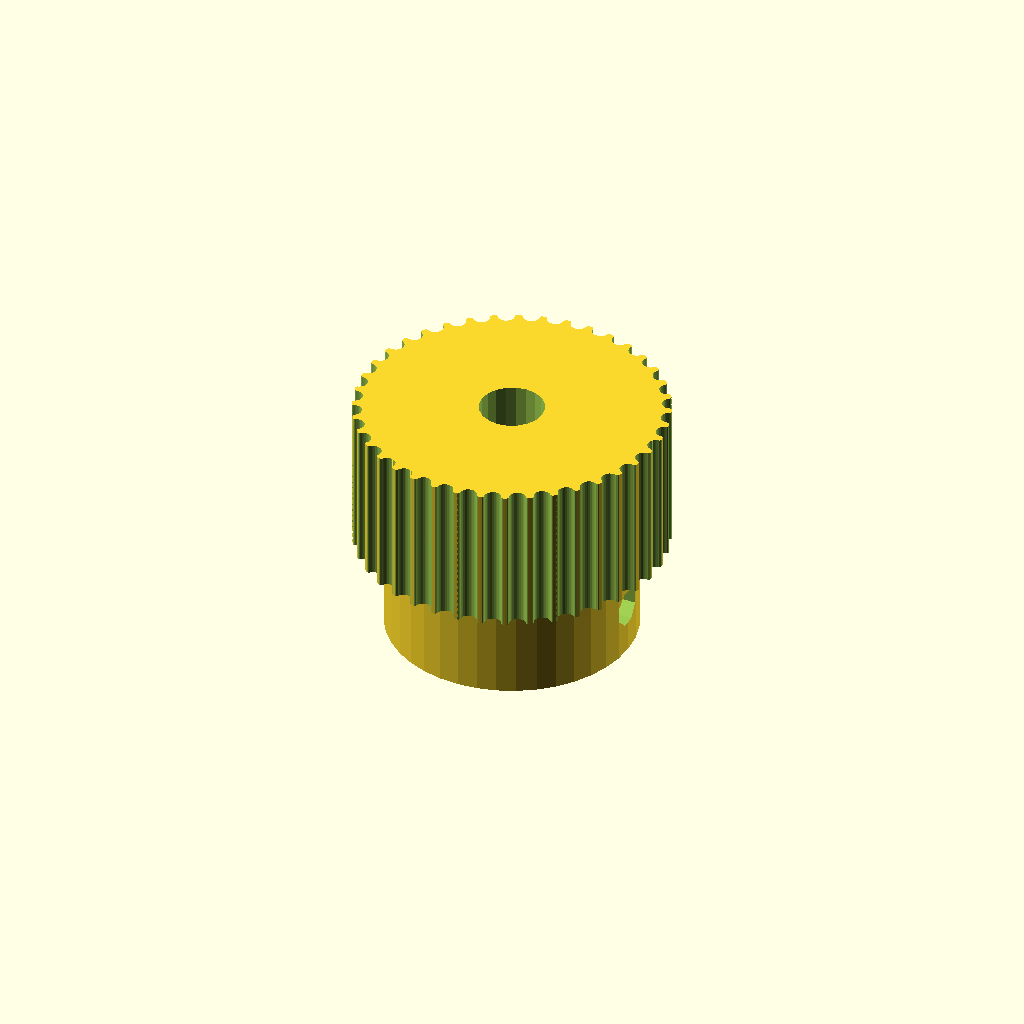
Cell 1: the model at its default parameters.
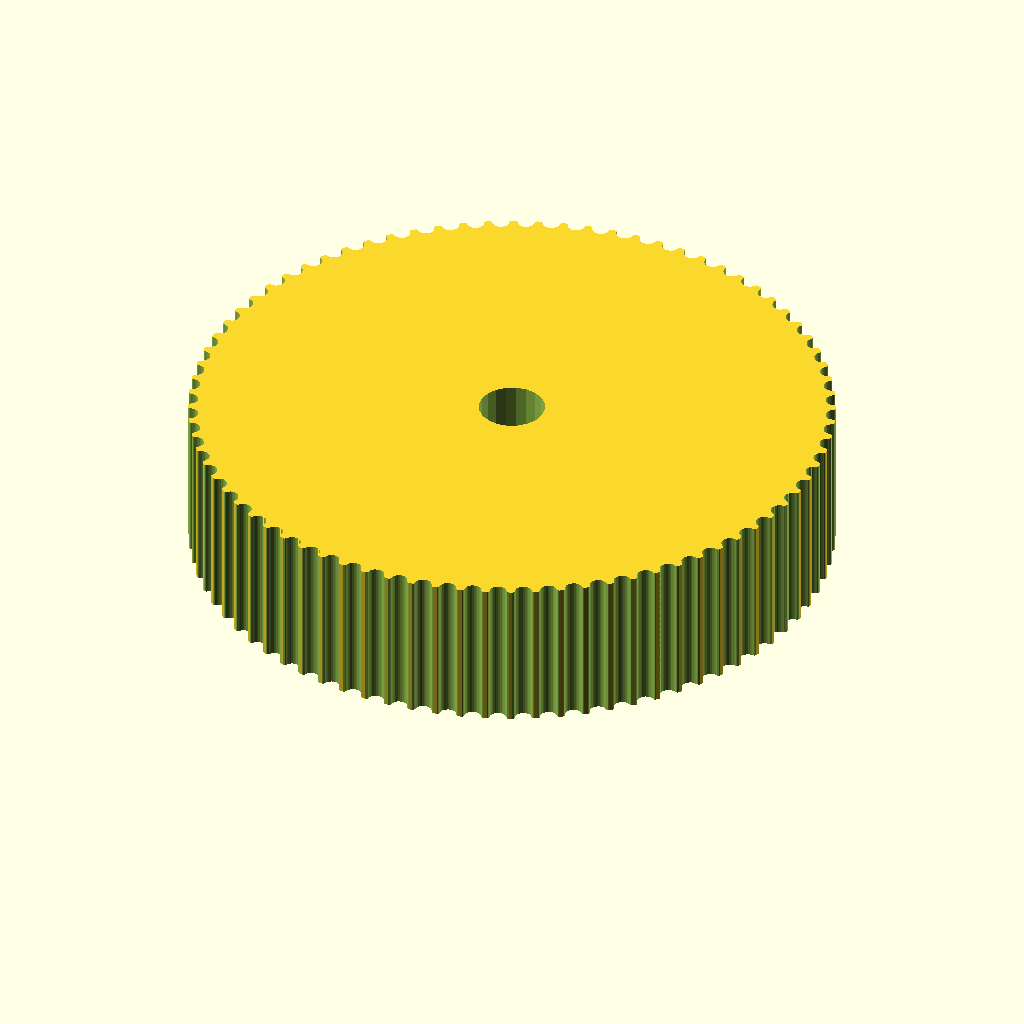
Cell 2 — teeth set to 80, the other parameters unchanged.
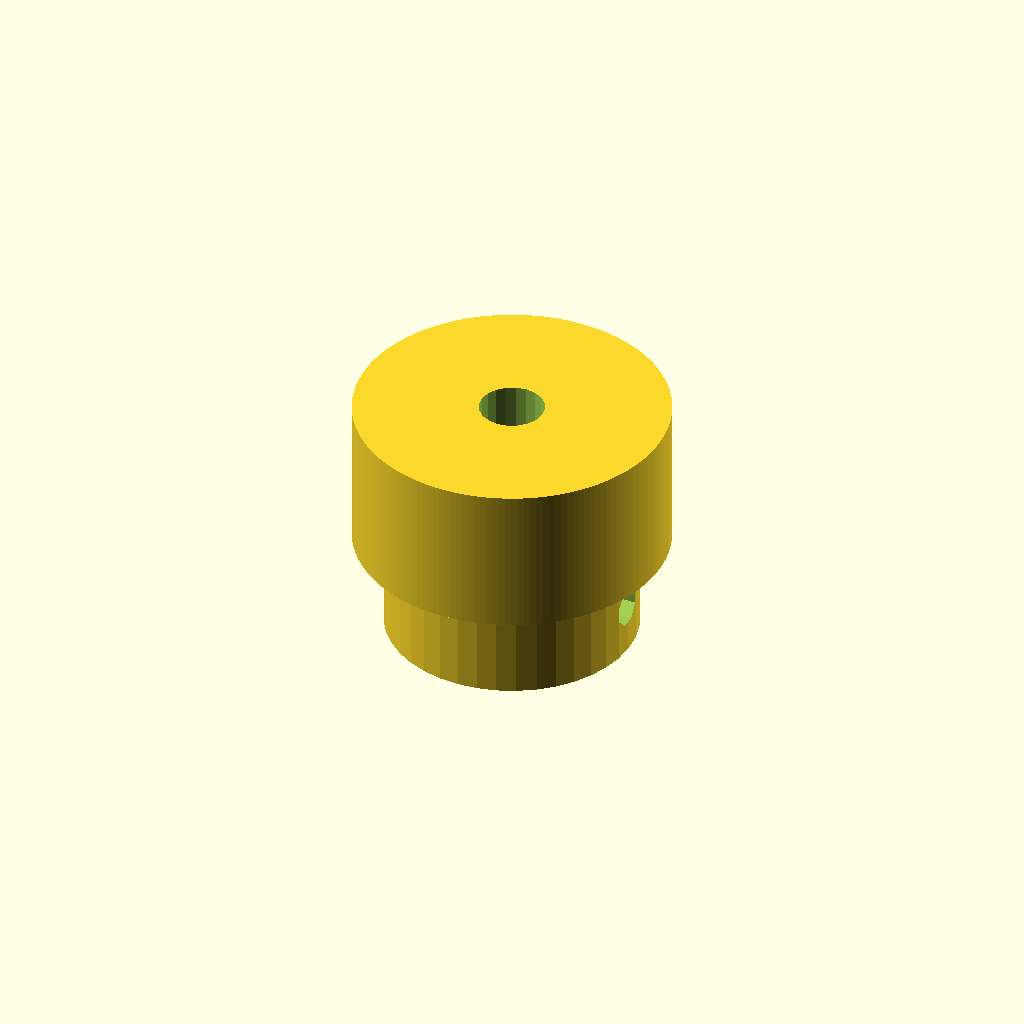
Cell 3: profile = 24 (everything else at default).
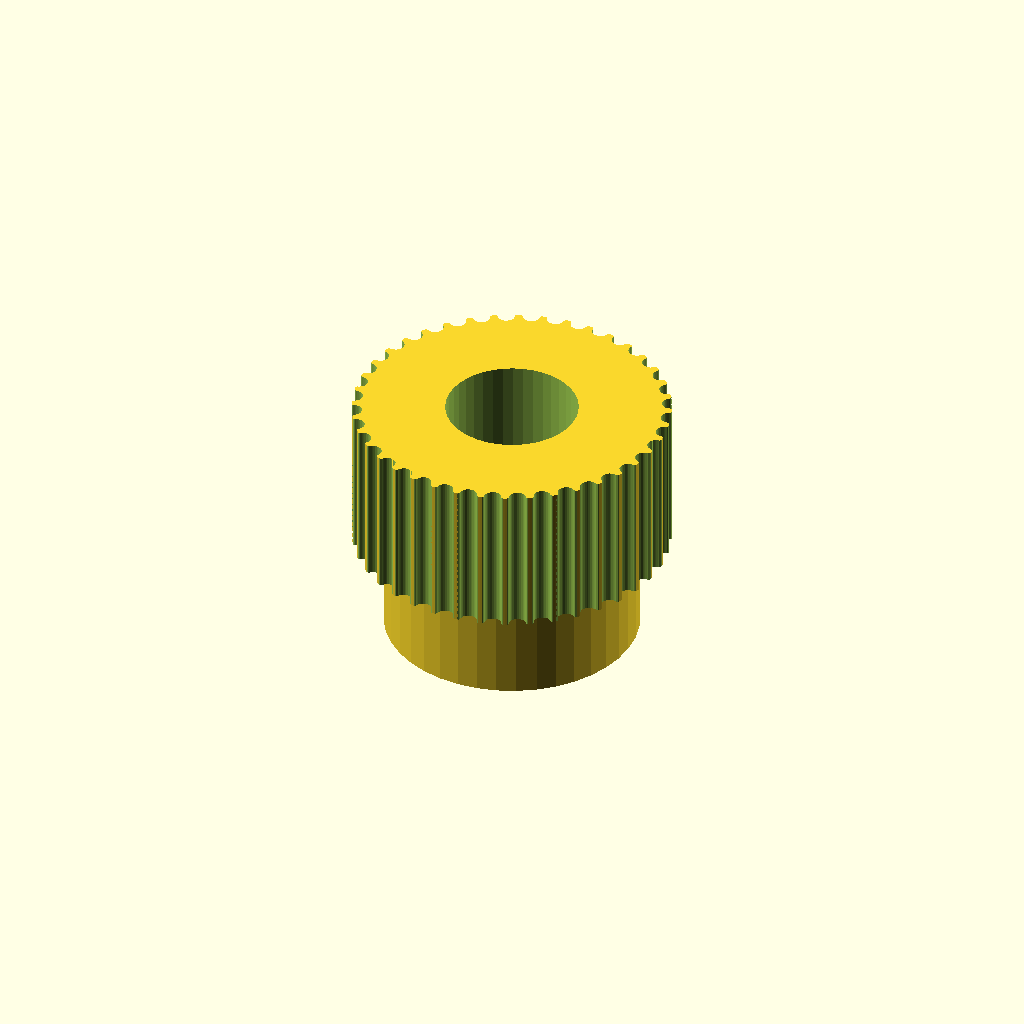
Cell 4 — motor_shaft set to 10.4, the other parameters unchanged.
One fixed orthographic camera (rotation 55°, 0°, 25°; colour scheme Cornfield) for every cell.
OpenSCAD source file SCAD/parametric_pulley.scad:
// Parametric Pulley with multiple belt profiles
// by droftarts January 2012

// Based on pulleys by:
// http://www.thingiverse.com/thing:11256 by me!
// https://github.com/prusajr/PrusaMendel by Josef Prusa
// http://www.thingiverse.com/thing:3104 by GilesBathgate
// http://www.thingiverse.com/thing:2079 by nophead

// dxf tooth data from http://oem.cadregister.com/asp/PPOW_Entry.asp?company=915217&elementID=07807803/METRIC/URETH/WV0025/F
// pulley diameter checked and modelled from data at http://www.sdp-si.com/D265/HTML/D265T016.html

/**
 * @name Pulley
 * @category Printed
 * @using 1 x m3 nut, normal or nyloc
 * @using 1 x m3x10 set screw or 1 x m3x8 grub screw
 */


// tuneable constants

teeth = 40;			// Number of teeth, standard Mendel T5 belt = 8, gives Outside Diameter of 11.88mm
profile = 12;		// 1=MXL 2=40DP 3=XL 4=H 5=T2.5 6=T5 7=T10 8=AT5 9=HTD_3mm 10=HTD_5mm 11=HTD_8mm 12=GT2_2mm 13=GT2_3mm 14=GT2_5mm

motor_shaft = 5.2;	// NEMA17 motor shaft exact diameter = 5
m3_dia = 3.2;		// 3mm hole diameter
m3_nut_hex = 1;		// 1 for hex, 0 for square nut
m3_nut_flats = 5.7;	// normal M3 hex nut exact width = 5.5
m3_nut_depth = 2.7;	// normal M3 hex nut exact depth = 2.4, nyloc = 4

retainer = 0;		// Belt retainer above teeth, 0 = No, 1 = Yes
retainer_ht = 1.5;	// height of retainer flange over pulley, standard = 1.5
idler = 0;			// Belt retainer below teeth, 0 = No, 1 = Yes
idler_ht = 1.5;		// height of idler flange over pulley, standard = 1.5

pulley_t_ht = 12;	// length of toothed part of pulley, standard = 12
pulley_b_ht = 8;		// pulley base height, standard = 8. Set to same as idler_ht if you want an idler but no pulley.
pulley_b_dia = 20;	// pulley base diameter, standard = 20
no_of_nuts = 1;		// number of captive nuts required, standard = 1
nut_angle = 90;		// angle between nuts, standard = 90
nut_shaft_distance = 1.2;	// distance between inner face of nut and shaft, can be negative.


//	********************************
//	** Scaling tooth for good fit **
//	********************************
/*	To improve fit of belt to pulley, set the following constant. Decrease or increase by 0.1mm at a time. We are modelling the *BELT* tooth here, not the tooth on the pulley. Increasing the number will *decrease* the pulley tooth size. Increasing the tooth width will also scale proportionately the tooth depth, to maintain the shape of the tooth, and increase how far into the pulley the tooth is indented. Can be negative */

additional_tooth_width = 0.2; //mm

//	If you need more tooth depth than this provides, adjust the following constant. However, this will cause the shape of the tooth to change.

additional_tooth_depth = 0; //mm

// calculated constants

nut_elevation = pulley_b_ht/2;
m3_nut_points = 2*((m3_nut_flats/2)/cos(30)); // This is needed for the nut trap

// The following set the pulley diameter for a given number of teeth

MXL_pulley_dia = tooth_spacing (2.032,0.254);
40DP_pulley_dia = tooth_spacing (2.07264,0.1778);
XL_pulley_dia = tooth_spacing (5.08,0.254);
H_pulley_dia = tooth_spacing (9.525,0.381);
T2_5_pulley_dia = tooth_spaceing_curvefit (0.7467,0.796,1.026);
T5_pulley_dia = tooth_spaceing_curvefit (0.6523,1.591,1.064);
T10_pulley_dia = tooth_spacing (10,0.93);
AT5_pulley_dia = tooth_spaceing_curvefit (0.6523,1.591,1.064);
HTD_3mm_pulley_dia = tooth_spacing (3,0.381);
HTD_5mm_pulley_dia = tooth_spacing (5,0.5715);
HTD_8mm_pulley_dia = tooth_spacing (8,0.6858);
GT2_2mm_pulley_dia = tooth_spacing (2,0.254);
GT2_3mm_pulley_dia = tooth_spacing (3,0.381);
GT2_5mm_pulley_dia = tooth_spacing (5,0.5715);

// The following calls the pulley creation part, and passes the pulley diameter and tooth width to that module

doit(12);

module doit(profile) {
	if ( profile == 1 ) { pulley ( "MXL" , MXL_pulley_dia , 0.508 , 1.321 ); }
	if ( profile == 2 ) { pulley ( "40 D.P." , 40DP_pulley_dia , 0.457 , 1.226 ); }
	if ( profile == 3 ) { pulley ( "XL" , XL_pulley_dia , 1.27, 3.051 ); }
	if ( profile == 4 ) { pulley ( "H" , H_pulley_dia ,1.905 , 5.359 ); }
	if ( profile == 5 ) { pulley ( "T2.5" , T2_5_pulley_dia , 0.7 , 1.678 ); }
	if ( profile == 6 ) { pulley ( "T5" , T5_pulley_dia , 1.19 , 3.264 ); }
	if ( profile == 7 ) { pulley ( "T10" , T10_pulley_dia , 2.5 , 6.13 ); }
	if ( profile == 8 ) { pulley ( "AT5" , AT5_pulley_dia , 1.19 , 4.268 ); }
	if ( profile == 9 ) { pulley ( "HTD 3mm" , HTD_3mm_pulley_dia , 1.289 , 2.27 ); }
	if ( profile == 10 ) { pulley ( "HTD 5mm" , HTD_5mm_pulley_dia , 2.199 , 3.781 ); }
	if ( profile == 11 ) { pulley ( "HTD 8mm" , HTD_8mm_pulley_dia , 3.607 , 6.603 ); }
	if ( profile == 12 ) { pulley ( "GT2 2mm" , GT2_2mm_pulley_dia , 0.764 , 1.494 ); }
	if ( profile == 13 ) { pulley ( "GT2 3mm" , GT2_3mm_pulley_dia , 1.169 , 2.31 ); }
	if ( profile == 14 ) { pulley ( "GT2 5mm" , GT2_5mm_pulley_dia , 1.969 , 3.952 ); }
}
// Functions

function tooth_spaceing_curvefit (b,c,d)
	= ((c * pow(teeth,d)) / (b + pow(teeth,d))) * teeth ;

function tooth_spacing(tooth_pitch,pitch_line_offset)
	= (2*((teeth*tooth_pitch)/(3.14159265*2)-pitch_line_offset)) ;

// Main Module

module pulley( belt_type , pulley_OD , tooth_depth , tooth_width )
	{
	echo (str("Belt type = ",belt_type,"; Number of teeth = ",teeth,"; Pulley Outside Diameter = ",pulley_OD,"mm "));
	tooth_distance_from_centre = sqrt( pow(pulley_OD/2,2) - pow((tooth_width+additional_tooth_width)/2,2));
	tooth_width_scale = (tooth_width + additional_tooth_width ) / tooth_width;
	tooth_depth_scale = ((tooth_depth + additional_tooth_depth ) / tooth_depth) ;


//	************************************************************************
//	*** uncomment the following line if pulley is wider than puller base ***
//	************************************************************************

//	translate ([0,0, pulley_b_ht + pulley_t_ht + retainer_ht ]) rotate ([0,180,0])

	difference()
	 {	 
		union()
		{
			//base
	
			if ( pulley_b_ht < 2 ) { echo ("CAN'T DRAW PULLEY BASE, HEIGHT LESS THAN 2!!!"); } else {
				rotate_extrude($fn=pulley_b_dia*2)
				{
						square([pulley_b_dia/2-1,pulley_b_ht]);
						square([pulley_b_dia/2,pulley_b_ht-1]);
						translate([pulley_b_dia/2-1,pulley_b_ht-1]) circle(1);
				}
			}
	
		difference()
			{
			//shaft - diameter is outside diameter of pulley
			
			translate([0,0,pulley_b_ht]) 
			rotate ([0,0,360/(teeth*4)]) 
			cylinder(r=pulley_OD/2,h=pulley_t_ht, $fn=teeth*4);
	
			//teeth - cut out of shaft
		
			for(i=[1:teeth]) 
			rotate([0,0,i*(360/teeth)])
			translate([0,-tooth_distance_from_centre,pulley_b_ht -1]) 
			scale ([ tooth_width_scale , tooth_depth_scale , 1 ]) 
			{
			if ( profile == 1 ) { MXL();}
			if ( profile == 2 ) { 40DP();}
			if ( profile == 3 ) { XL();}
			if ( profile == 4 ) { H();}
			if ( profile == 5 ) { T2_5();}
			if ( profile == 6 ) { T5();}
			if ( profile == 7 ) { T10();}
			if ( profile == 8 ) { AT5();}
			if ( profile == 9 ) { HTD_3mm();}
			if ( profile == 10 ) { HTD_5mm();}
			if ( profile == 11 ) { HTD_8mm();}
			if ( profile == 12 ) { GT2_2mm();}
			if ( profile == 13 ) { GT2_3mm();}
			if ( profile == 14 ) { GT2_5mm();}
			}

			}
			
		//belt retainer / idler
		if ( retainer > 0 ) {translate ([0,0, pulley_b_ht + pulley_t_ht ]) 
		rotate_extrude($fn=teeth*4)  
		polygon([[0,0],[pulley_OD/2,0],[pulley_OD/2 + retainer_ht , retainer_ht],[0 , retainer_ht],[0,0]]);}
		
		if ( idler > 0 ) {translate ([0,0, pulley_b_ht - idler_ht ]) 
		rotate_extrude($fn=teeth*4)  
		polygon([[0,0],[pulley_OD/2 + idler_ht,0],[pulley_OD/2 , idler_ht],[0 , idler_ht],[0,0]]);}
	
		}
	   
		//hole for motor shaft
		translate([0,0,-1])cylinder(r=motor_shaft/2,h=pulley_b_ht + pulley_t_ht + retainer_ht + 2,$fn=motor_shaft*4);
				
		//captive nut and grub screw holes
	
		if ( pulley_b_ht < m3_nut_flats ) { echo ("CAN'T DRAW CAPTIVE NUTS, HEIGHT LESS THAN NUT DIAMETER!!!"); } else {
		if ( (pulley_b_dia - motor_shaft)/2 < m3_nut_depth + 3 ) { echo ("CAN'T DRAW CAPTIVE NUTS, DIAMETER TOO SMALL FOR NUT DEPTH!!!"); } else {
	
			for(j=[1:no_of_nuts]) rotate([0,0,j*nut_angle])
			translate([0,0,nut_elevation])rotate([90,0,0])
	
			union()
			{
				//entrance
				translate([0,-pulley_b_ht/4-0.5,motor_shaft/2+m3_nut_depth/2+nut_shaft_distance]) cube([m3_nut_flats,pulley_b_ht/2+1,m3_nut_depth],center=true);
	
				//nut
				if ( m3_nut_hex > 0 )
					{
						// hex nut
						translate([0,0.25,motor_shaft/2+m3_nut_depth/2+nut_shaft_distance]) rotate([0,0,30]) cylinder(r=m3_nut_points/2,h=m3_nut_depth,center=true,$fn=6);
					} else {
						// square nut
						translate([0,0.25,motor_shaft/2+m3_nut_depth/2+nut_shaft_distance]) cube([m3_nut_flats,m3_nut_flats,m3_nut_depth],center=true);
					}
	
				//grub screw hole
				rotate([0,0,22.5])cylinder(r=m3_dia/2,h=pulley_b_dia/2+1,$fn=8);
			}
		}}
	 }
	   
	}


// Tooth profile modules

module MXL()
	{
	linear_extrude(height=pulley_t_ht+2) polygon([[-0.660421,-0.5],[-0.660421,0],[-0.621898,0.006033],[-0.587714,0.023037],[-0.560056,0.049424],[-0.541182,0.083609],[-0.417357,0.424392],[-0.398413,0.458752],[-0.370649,0.48514],[-0.336324,0.502074],[-0.297744,0.508035],[0.297744,0.508035],[0.336268,0.502074],[0.370452,0.48514],[0.39811,0.458752],[0.416983,0.424392],[0.540808,0.083609],[0.559752,0.049424],[0.587516,0.023037],[0.621841,0.006033],[0.660421,0],[0.660421,-0.5]]);
	}

module 40DP()
	{
	linear_extrude(height=pulley_t_ht+2) polygon([[-0.612775,-0.5],[-0.612775,0],[-0.574719,0.010187],[-0.546453,0.0381],[-0.355953,0.3683],[-0.327604,0.405408],[-0.291086,0.433388],[-0.248548,0.451049],[-0.202142,0.4572],[0.202494,0.4572],[0.248653,0.451049],[0.291042,0.433388],[0.327609,0.405408],[0.356306,0.3683],[0.546806,0.0381],[0.574499,0.010187],[0.612775,0],[0.612775,-0.5]]);
	}

module XL()
	{
	linear_extrude(height=pulley_t_ht+2) polygon([[-1.525411,-1],[-1.525411,0],[-1.41777,0.015495],[-1.320712,0.059664],[-1.239661,0.129034],[-1.180042,0.220133],[-0.793044,1.050219],[-0.733574,1.141021],[-0.652507,1.210425],[-0.555366,1.254759],[-0.447675,1.270353],[0.447675,1.270353],[0.555366,1.254759],[0.652507,1.210425],[0.733574,1.141021],[0.793044,1.050219],[1.180042,0.220133],[1.239711,0.129034],[1.320844,0.059664],[1.417919,0.015495],[1.525411,0],[1.525411,-1]]);
	}

module H()
	{
	linear_extrude(height=pulley_t_ht+2) polygon([[-2.6797,-1],[-2.6797,0],[-2.600907,0.006138],[-2.525342,0.024024],[-2.45412,0.052881],[-2.388351,0.091909],[-2.329145,0.140328],[-2.277614,0.197358],[-2.234875,0.262205],[-2.202032,0.334091],[-1.75224,1.57093],[-1.719538,1.642815],[-1.676883,1.707663],[-1.62542,1.764693],[-1.566256,1.813112],[-1.500512,1.85214],[-1.4293,1.880997],[-1.353742,1.898883],[-1.274949,1.905021],[1.275281,1.905021],[1.354056,1.898883],[1.429576,1.880997],[1.500731,1.85214],[1.566411,1.813112],[1.625508,1.764693],[1.676919,1.707663],[1.719531,1.642815],[1.752233,1.57093],[2.20273,0.334091],[2.235433,0.262205],[2.278045,0.197358],[2.329455,0.140328],[2.388553,0.091909],[2.454233,0.052881],[2.525384,0.024024],[2.600904,0.006138],[2.6797,0],[2.6797,-1]]);
	}

module T2_5()
	{
	linear_extrude(height=pulley_t_ht+2) polygon([[-0.839258,-0.5],[-0.839258,0],[-0.770246,0.021652],[-0.726369,0.079022],[-0.529167,0.620889],[-0.485025,0.67826],[-0.416278,0.699911],[0.416278,0.699911],[0.484849,0.67826],[0.528814,0.620889],[0.726369,0.079022],[0.770114,0.021652],[0.839258,0],[0.839258,-0.5]]);
	}

module T5()
	{
	linear_extrude(height=pulley_t_ht+2) polygon([[-1.632126,-0.5],[-1.632126,0],[-1.568549,0.004939],[-1.507539,0.019367],[-1.450023,0.042686],[-1.396912,0.074224],[-1.349125,0.113379],[-1.307581,0.159508],[-1.273186,0.211991],[-1.246868,0.270192],[-1.009802,0.920362],[-0.983414,0.978433],[-0.949018,1.030788],[-0.907524,1.076798],[-0.859829,1.115847],[-0.80682,1.147314],[-0.749402,1.170562],[-0.688471,1.184956],[-0.624921,1.189895],[0.624971,1.189895],[0.688622,1.184956],[0.749607,1.170562],[0.807043,1.147314],[0.860055,1.115847],[0.907754,1.076798],[0.949269,1.030788],[0.9837,0.978433],[1.010193,0.920362],[1.246907,0.270192],[1.273295,0.211991],[1.307726,0.159508],[1.349276,0.113379],[1.397039,0.074224],[1.450111,0.042686],[1.507589,0.019367],[1.568563,0.004939],[1.632126,0],[1.632126,-0.5]]);
	}

module T10()
	{
	linear_extrude(height=pulley_t_ht+2) polygon([[-3.06511,-1],[-3.06511,0],[-2.971998,0.007239],[-2.882718,0.028344],[-2.79859,0.062396],[-2.720931,0.108479],[-2.651061,0.165675],[-2.590298,0.233065],[-2.539962,0.309732],[-2.501371,0.394759],[-1.879071,2.105025],[-1.840363,2.190052],[-1.789939,2.266719],[-1.729114,2.334109],[-1.659202,2.391304],[-1.581518,2.437387],[-1.497376,2.47144],[-1.408092,2.492545],[-1.314979,2.499784],[1.314979,2.499784],[1.408091,2.492545],[1.497371,2.47144],[1.581499,2.437387],[1.659158,2.391304],[1.729028,2.334109],[1.789791,2.266719],[1.840127,2.190052],[1.878718,2.105025],[2.501018,0.394759],[2.539726,0.309732],[2.59015,0.233065],[2.650975,0.165675],[2.720887,0.108479],[2.798571,0.062396],[2.882713,0.028344],[2.971997,0.007239],[3.06511,0],[3.06511,-1]]);
	}

module AT5()
	{
	linear_extrude(height=pulley_t_ht+2) polygon([[-2.134129,-0.75],[-2.134129,0],[-2.058023,0.005488],[-1.984595,0.021547],[-1.914806,0.047569],[-1.849614,0.082947],[-1.789978,0.127073],[-1.736857,0.179338],[-1.691211,0.239136],[-1.653999,0.305859],[-1.349199,0.959203],[-1.286933,1.054635],[-1.201914,1.127346],[-1.099961,1.173664],[-0.986896,1.18992],[0.986543,1.18992],[1.099614,1.173664],[1.201605,1.127346],[1.286729,1.054635],[1.349199,0.959203],[1.653646,0.305859],[1.690859,0.239136],[1.73651,0.179338],[1.789644,0.127073],[1.849305,0.082947],[1.914539,0.047569],[1.984392,0.021547],[2.057906,0.005488],[2.134129,0],[2.134129,-0.75]]);
	}

module HTD_3mm()
	{
	linear_extrude(height=pulley_t_ht+2) polygon([[-1.135062,-0.5],[-1.135062,0],[-1.048323,0.015484],[-0.974284,0.058517],[-0.919162,0.123974],[-0.889176,0.206728],[-0.81721,0.579614],[-0.800806,0.653232],[-0.778384,0.72416],[-0.750244,0.792137],[-0.716685,0.856903],[-0.678005,0.918199],[-0.634505,0.975764],[-0.586483,1.029338],[-0.534238,1.078662],[-0.47807,1.123476],[-0.418278,1.16352],[-0.355162,1.198533],[-0.289019,1.228257],[-0.22015,1.25243],[-0.148854,1.270793],[-0.07543,1.283087],[-0.000176,1.28905],[0.075081,1.283145],[0.148515,1.270895],[0.219827,1.252561],[0.288716,1.228406],[0.354879,1.19869],[0.418018,1.163675],[0.477831,1.123623],[0.534017,1.078795],[0.586276,1.029452],[0.634307,0.975857],[0.677809,0.91827],[0.716481,0.856953],[0.750022,0.792167],[0.778133,0.724174],[0.800511,0.653236],[0.816857,0.579614],[0.888471,0.206728],[0.919014,0.123974],[0.974328,0.058517],[1.048362,0.015484],[1.135062,0],[1.135062,-0.5]]);
	}

module HTD_5mm()
	{
	linear_extrude(height=pulley_t_ht+2) polygon([[-1.89036,-0.75],[-1.89036,0],[-1.741168,0.02669],[-1.61387,0.100806],[-1.518984,0.21342],[-1.467026,0.3556],[-1.427162,0.960967],[-1.398568,1.089602],[-1.359437,1.213531],[-1.310296,1.332296],[-1.251672,1.445441],[-1.184092,1.552509],[-1.108081,1.653042],[-1.024167,1.746585],[-0.932877,1.832681],[-0.834736,1.910872],[-0.730271,1.980701],[-0.62001,2.041713],[-0.504478,2.09345],[-0.384202,2.135455],[-0.259708,2.167271],[-0.131524,2.188443],[-0.000176,2.198511],[0.131296,2.188504],[0.259588,2.167387],[0.384174,2.135616],[0.504527,2.093648],[0.620123,2.04194],[0.730433,1.980949],[0.834934,1.911132],[0.933097,1.832945],[1.024398,1.746846],[1.108311,1.653291],[1.184308,1.552736],[1.251865,1.445639],[1.310455,1.332457],[1.359552,1.213647],[1.39863,1.089664],[1.427162,0.960967],[1.467026,0.3556],[1.518984,0.21342],[1.61387,0.100806],[1.741168,0.02669],[1.89036,0],[1.89036,-0.75]]);
	}

module HTD_8mm()
	{
	linear_extrude(height=pulley_t_ht+2) polygon([[-3.301471,-1],[-3.301471,0],[-3.16611,0.012093],[-3.038062,0.047068],[-2.919646,0.10297],[-2.813182,0.177844],[-2.720989,0.269734],[-2.645387,0.376684],[-2.588694,0.496739],[-2.553229,0.627944],[-2.460801,1.470025],[-2.411413,1.691917],[-2.343887,1.905691],[-2.259126,2.110563],[-2.158035,2.30575],[-2.041518,2.490467],[-1.910478,2.66393],[-1.76582,2.825356],[-1.608446,2.973961],[-1.439261,3.10896],[-1.259169,3.22957],[-1.069074,3.335006],[-0.869878,3.424485],[-0.662487,3.497224],[-0.447804,3.552437],[-0.226732,3.589341],[-0.000176,3.607153],[0.226511,3.589461],[0.447712,3.552654],[0.66252,3.497516],[0.870027,3.424833],[1.069329,3.33539],[1.259517,3.229973],[1.439687,3.109367],[1.608931,2.974358],[1.766344,2.825731],[1.911018,2.664271],[2.042047,2.490765],[2.158526,2.305998],[2.259547,2.110755],[2.344204,1.905821],[2.411591,1.691983],[2.460801,1.470025],[2.553229,0.627944],[2.588592,0.496739],[2.645238,0.376684],[2.720834,0.269734],[2.81305,0.177844],[2.919553,0.10297],[3.038012,0.047068],[3.166095,0.012093],[3.301471,0],[3.301471,-1]]);
	}

module GT2_2mm()
	{
	linear_extrude(height=pulley_t_ht+2) polygon([[0.747183,-0.5],[0.747183,0],[0.647876,0.037218],[0.598311,0.130528],[0.578556,0.238423],[0.547158,0.343077],[0.504649,0.443762],[0.451556,0.53975],[0.358229,0.636924],[0.2484,0.707276],[0.127259,0.750044],[0,0.76447],[-0.127259,0.750044],[-0.2484,0.707276],[-0.358229,0.636924],[-0.451556,0.53975],[-0.504797,0.443762],[-0.547291,0.343077],[-0.578605,0.238423],[-0.598311,0.130528],[-0.648009,0.037218],[-0.747183,0],[-0.747183,-0.5]]);
	}

module GT2_3mm()
	{
	linear_extrude(height=pulley_t_ht+2) polygon([[-1.155171,-0.5],[-1.155171,0],[-1.065317,0.016448],[-0.989057,0.062001],[-0.93297,0.130969],[-0.90364,0.217664],[-0.863705,0.408181],[-0.800056,0.591388],[-0.713587,0.765004],[-0.60519,0.926747],[-0.469751,1.032548],[-0.320719,1.108119],[-0.162625,1.153462],[0,1.168577],[0.162625,1.153462],[0.320719,1.108119],[0.469751,1.032548],[0.60519,0.926747],[0.713587,0.765004],[0.800056,0.591388],[0.863705,0.408181],[0.90364,0.217664],[0.932921,0.130969],[0.988924,0.062001],[1.065168,0.016448],[1.155171,0],[1.155171,-0.5]]);
	}

module GT2_5mm()
	{
	linear_extrude(height=pulley_t_ht+2) polygon([[-1.975908,-0.75],[-1.975908,0],[-1.797959,0.03212],[-1.646634,0.121224],[-1.534534,0.256431],[-1.474258,0.426861],[-1.446911,0.570808],[-1.411774,0.712722],[-1.368964,0.852287],[-1.318597,0.989189],[-1.260788,1.123115],[-1.195654,1.25375],[-1.12331,1.380781],[-1.043869,1.503892],[-0.935264,1.612278],[-0.817959,1.706414],[-0.693181,1.786237],[-0.562151,1.851687],[-0.426095,1.9027],[-0.286235,1.939214],[-0.143795,1.961168],[0,1.9685],[0.143796,1.961168],[0.286235,1.939214],[0.426095,1.9027],[0.562151,1.851687],[0.693181,1.786237],[0.817959,1.706414],[0.935263,1.612278],[1.043869,1.503892],[1.123207,1.380781],[1.195509,1.25375],[1.26065,1.123115],[1.318507,0.989189],[1.368956,0.852287],[1.411872,0.712722],[1.447132,0.570808],[1.474611,0.426861],[1.534583,0.256431],[1.646678,0.121223],[1.798064,0.03212],[1.975908,0],[1.975908,-0.75]]);
	}
Customizer parameters (derived from the source; name, type, default, range or options):
teeth: number, default 40
profile: number, default 12
motor_shaft: number, default 5.2
m3_dia: number, default 3.2
m3_nut_hex: number, default 1
m3_nut_flats: number, default 5.7
m3_nut_depth: number, default 2.7
retainer: number, default 0
retainer_ht: number, default 1.5
idler: number, default 0
idler_ht: number, default 1.5
pulley_t_ht: number, default 12
pulley_b_ht: number, default 8
pulley_b_dia: number, default 20
no_of_nuts: number, default 1
nut_angle: number, default 90
nut_shaft_distance: number, default 1.2
additional_tooth_width: number, default 0.2
additional_tooth_depth: number, default 0
